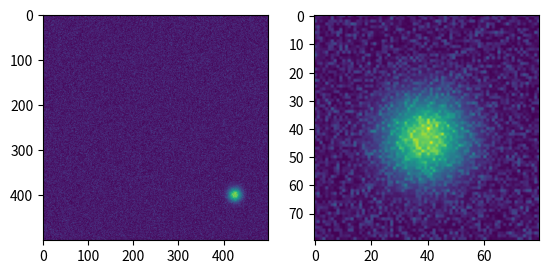

Generate this figure with matplotlib:
import numpy as np
import matplotlib.pyplot as plt


# construct (hyper-)cubical ranges centred at anchor w/ side-length = window
def cube(anchor, window):
    return tuple(
        slice(rmin, rmax)
        for (rmin, rmax) in list(zip(anchor - window, anchor + window))
    )


# measure of signal extent
def f(data, anchor, window):
    ranges = cube(anchor, window)
    return np.std(data[ranges])


def crop_extents(data, scale=5, max_window=200):
    """
    Returns an n-tuple of numpy array slices to crop an n-dim array

            Parameters:
                    data (np.ndarray): n-dimensional data
                    scale (int): arbitrary scaling for cropping
                    max_window (int): rough upper limit of signal extent

            Returns:
                    crop_extents (tuple): Tuple numpy array slices
    """
    anchor = np.array(
        np.unravel_index(np.argmax(data), data.shape)
    )  # replace with robust peak finding algorithm!!

    extent = np.array(
        np.argmax(
            np.array([f(data, anchor, window) for window in range(1, max_window + 1)])
        )
    )

    return cube(anchor, extent * scale)


# example usage for 2D case
if __name__ == "__main__":

    def gaussian2D(x, y, A, x0, y0, sig):
        return A * np.exp(
            -((x - x0) ** 2) / (2 * sig**2) - ((y - y0) ** 2) / (2 * sig**2)
        )

    # generate sample data
    x = np.linspace(-50, 50, 500)
    y = np.linspace(-50, 50, 500)
    X, Y = np.meshgrid(x, y)

    signal = gaussian2D(X, Y, 1, 35, 30, 2)
    noise = 0.4 * np.random.rand(len(x), len(y)) * np.random.rand(len(x), len(y))
    Z = signal + noise

    # extract crop rect -> use like arr[rng] to crop
    rng = crop_extents(Z, scale=2, max_window=50)

    # visualize
    fig, (ax1, ax2) = plt.subplots(1, 2)
    ax1.imshow(Z)
    ax2.imshow(Z[rng])

    plt.show()
